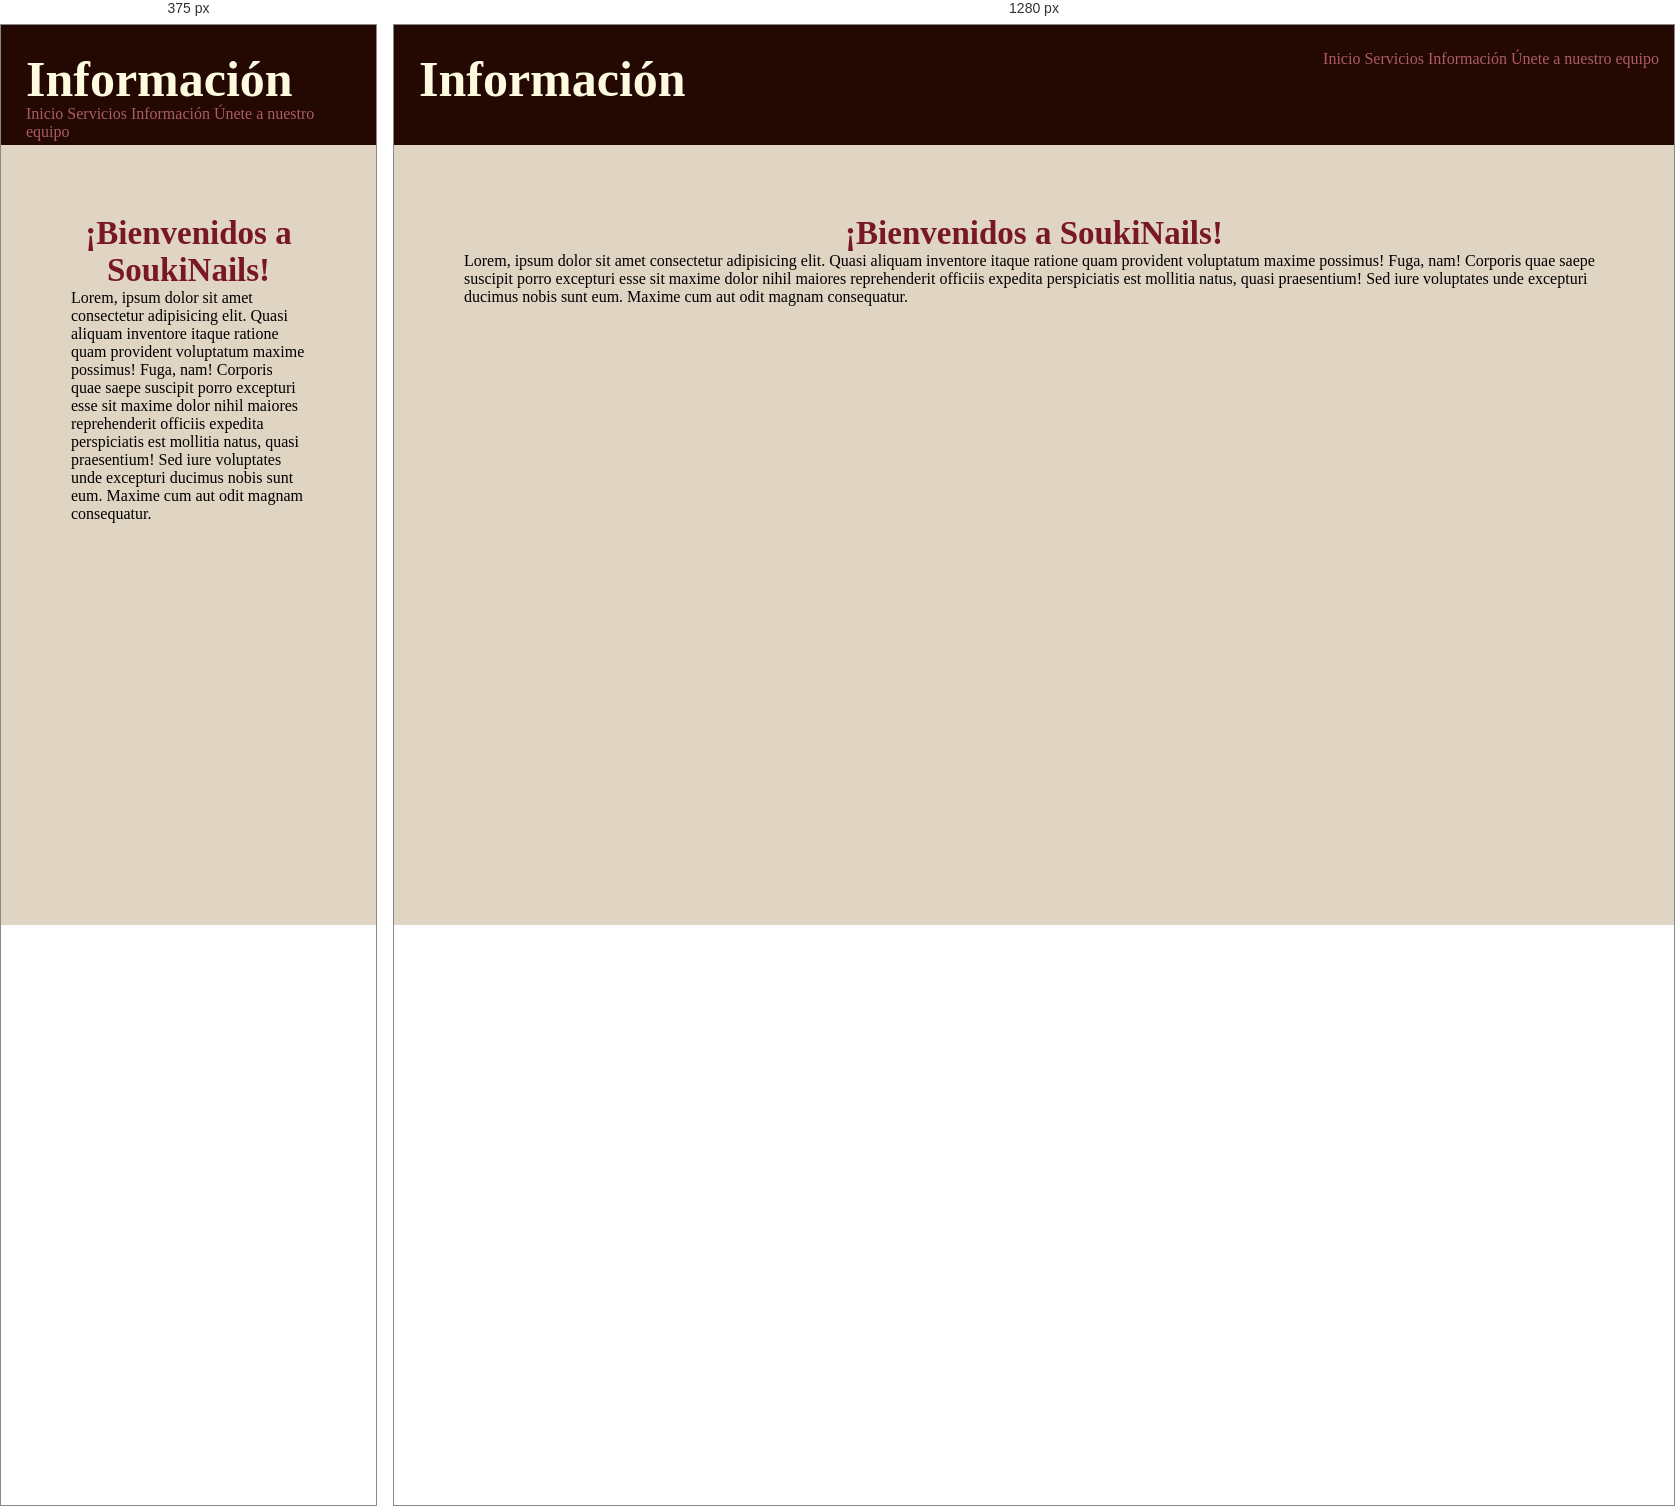
Rendered at 375 px and 1280 px, left to right.

<!-- file: información.html -->
<!DOCTYPE html>
<html lang="en">
<head>
    <meta charset="UTF-8">
    <meta name="viewport" content="width=device-width, initial-scale=1.0">
    <link rel="stylesheet" href="../css/estilos.css">
    <title>Información</title>
</head>
<body class="color">
    <header>
        <h1>Información</h1>
        <nav>
            <ul>
                <li><a href="../index.html">Inicio</a></li>
                <li><a href="./servicios.html">Servicios</a></li>
                <li><a href="#">Información</a></li>
                <li><a href="./únete a nuestro equipo.html">Únete a nuestro equipo</a></li>
            </ul>
        </nav>
    </header>
    <main>
        <section>
            <div>
                <h2 class="tipografia1">¡Bienvenidos a SoukiNails!</h2>
                <p class="tipografia2">Lorem, ipsum dolor sit amet consectetur adipisicing elit. Quasi aliquam inventore itaque ratione quam provident voluptatum maxime possimus! Fuga, nam! Corporis quae saepe suscipit porro excepturi esse sit maxime dolor nihil maiores reprehenderit officiis expedita perspiciatis est mollitia natus, quasi praesentium! Sed iure voluptates unde excepturi ducimus nobis sunt eum. Maxime cum aut odit magnam consequatur.</p>
            </div>
        </section>
        <section>
           <div class="parent">
              <div class="div1">
                <img src="../Imágenes/Modelos de Uñas.jpg" alt="">
              </div>
              <div class="div2">
                <img src="../Imágenes/Dedo_partesUnas.jpg" alt="">
              </div>
              <div class="div3">
                <img src="../Imágenes/Dedo_partesUnas.jpg" alt="">
              </div>
           </div>
        </section>
    </main>
</body>
</html>

/* @media block from estilos.css */
@media  screen and (max-width: 520px) {
  nav{
    position: absolute;
    left: 25px;
    top: 80px;
  }
}